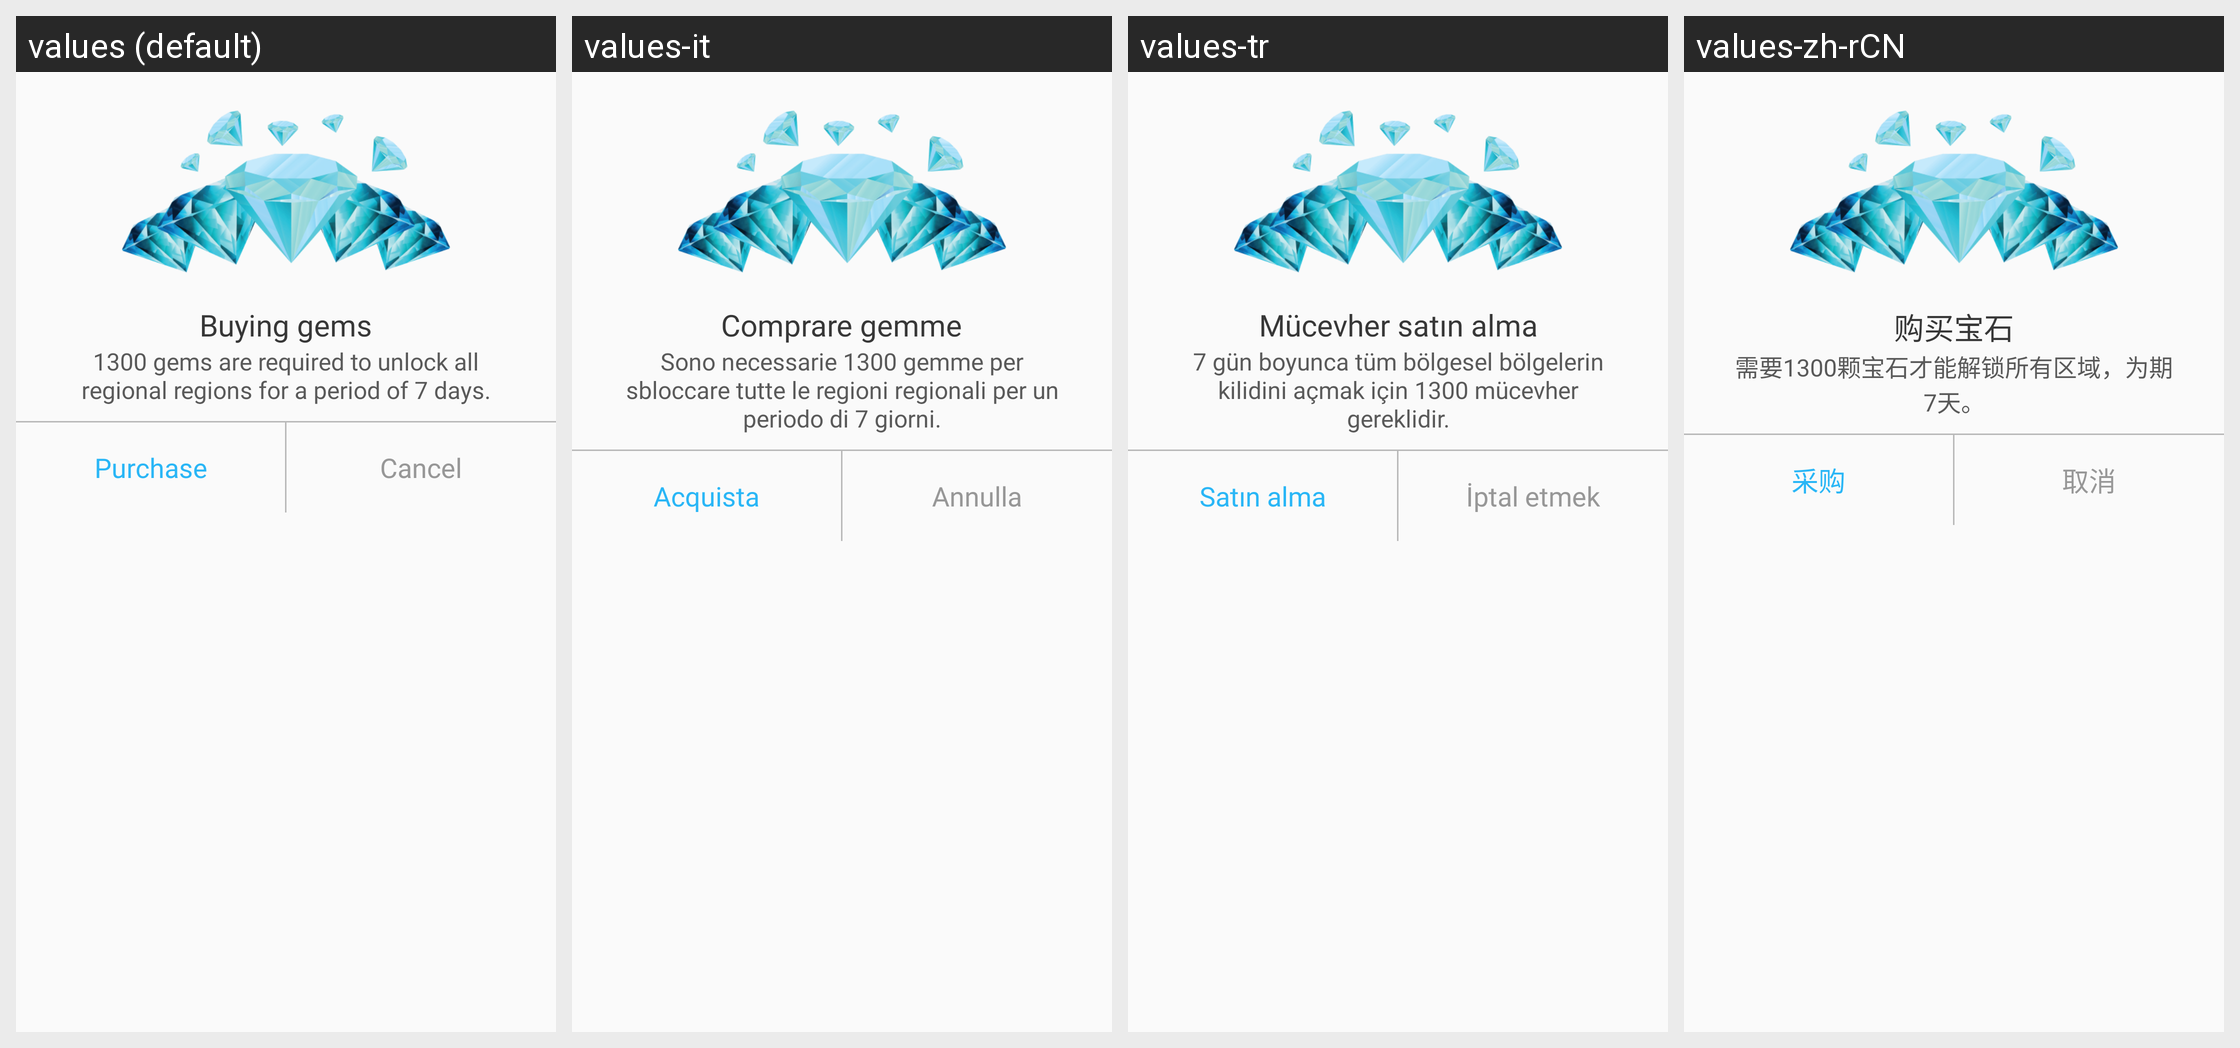

Locale-by-locale string values for the Android screen shown in this grid:
Android screen res/layout/dialog_buy_gems.xml rendered under 4 locales, left to right: values (default), values-it, values-tr, values-zh-rCN. Device: Nexus 5 (rendered at 1080×1920; each locale shown at half size, 540×960, under a caption strip naming it); theme AppTheme.
Other locales in the repository, not shown: values-ar, values-de, values-fr, values-hi, values-ja, values-ko, values-ro, values-ru, values-tl, values-zh-rTW.
Strings drawn on this screen, with the default value and each locale's value (text and hints the layout hard-codes, and strings that could not be matched under every locale, appear in the picture but are not listed):

id_70
  values: Buying gems
  values-it: Comprare gemme
  values-tr: Mücevher satın alma
  values-zh-rCN: 购买宝石

id_71
  values: 1300 gems are required to unlock all regional regions for a period of 7 days.
  values-it: Sono necessarie 1300 gemme per sbloccare tutte le regioni regionali per un periodo di 7 giorni.
  values-tr: 7 gün boyunca tüm bölgesel bölgelerin kilidini açmak için 1300 mücevher gereklidir.
  values-zh-rCN: 需要1300颗宝石才能解锁所有区域，为期7天。

id_72
  values: Cancel
  values-it: Annulla
  values-tr: İptal etmek
  values-zh-rCN: 取消

id_73
  values: Purchase
  values-it: Acquista
  values-tr: Satın alma
  values-zh-rCN: 采购
